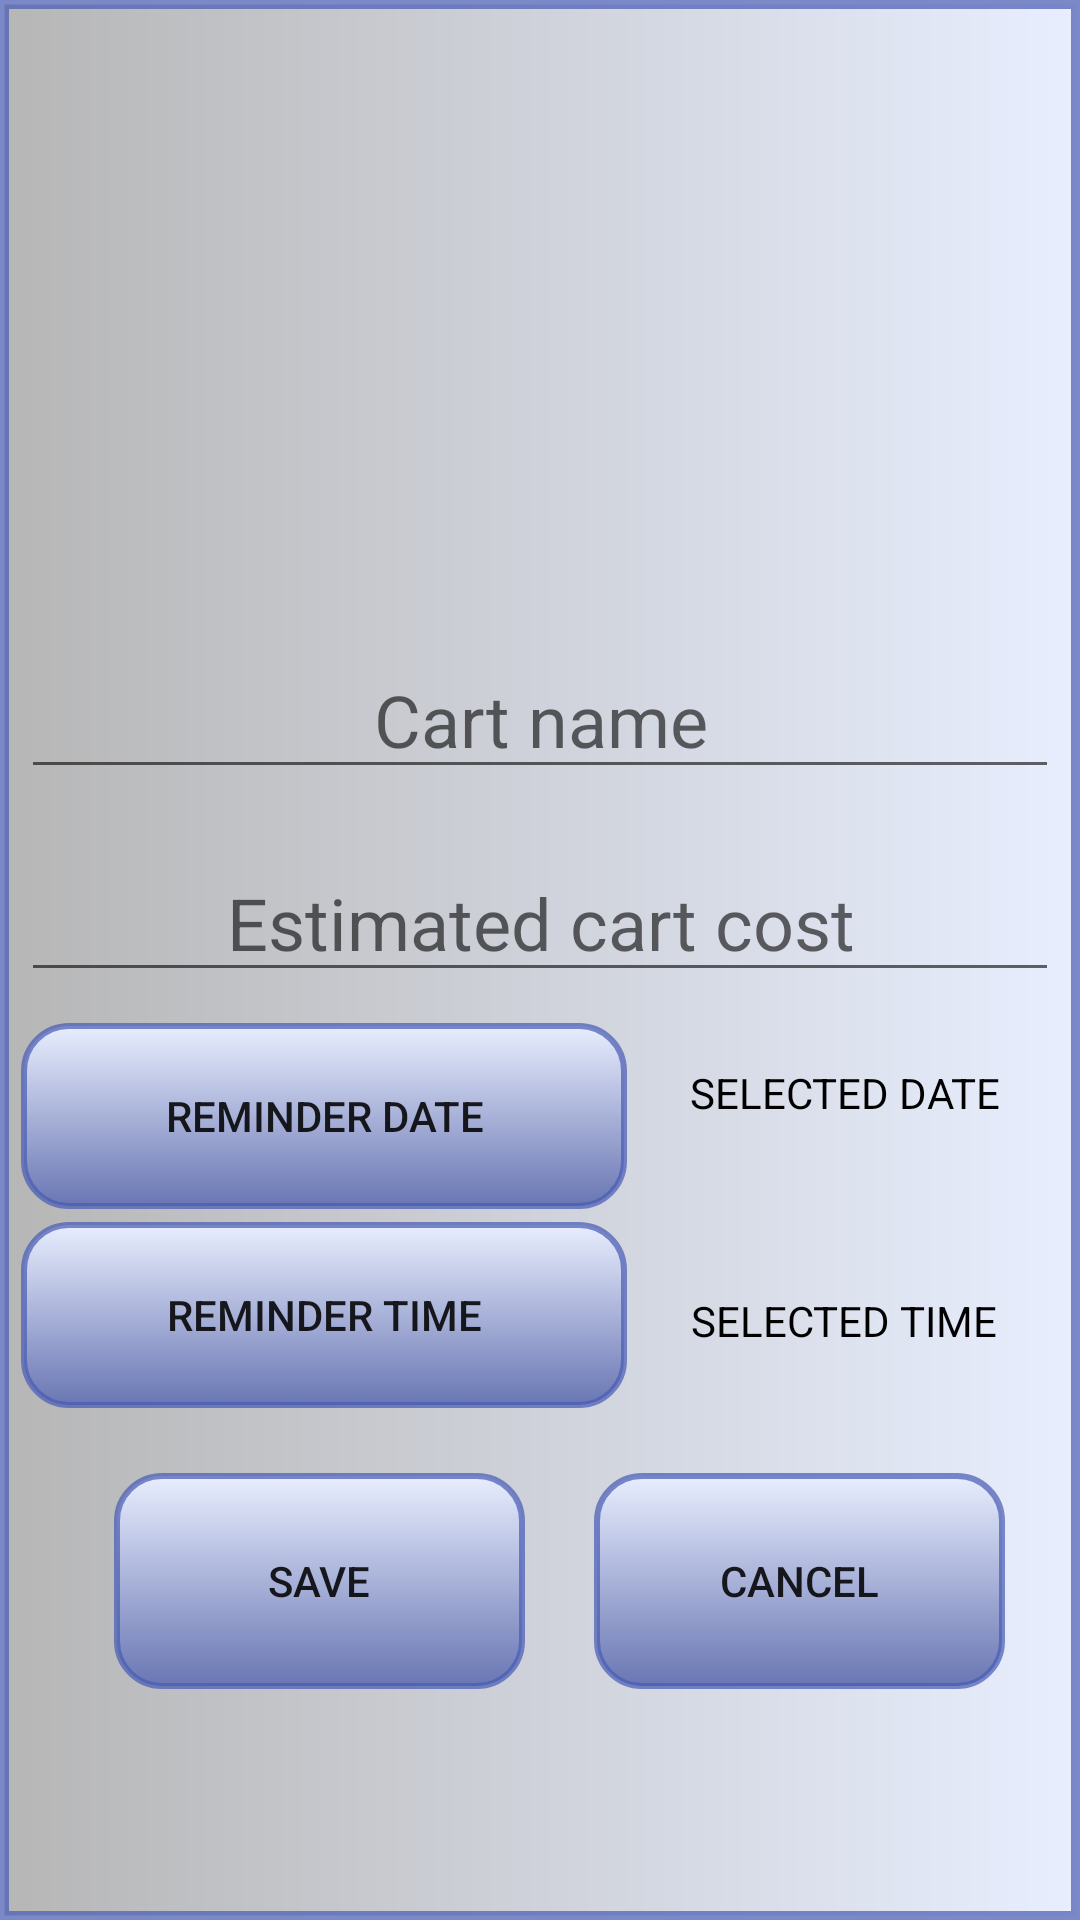

Here is an Android app screen rendered from its layout file. Give the layout XML and the strings, colors and styles it references.
<!-- AndroidManifest.xml: application theme AppTheme -->
<!-- res/layout/popup.xml -->
<?xml version="1.0" encoding="utf-8"?>
<androidx.constraintlayout.widget.ConstraintLayout
    xmlns:android="http://schemas.android.com/apk/res/android"
    xmlns:app="http://schemas.android.com/apk/res-auto"
    xmlns:tools="http://schemas.android.com/tools"
    android:layout_width="match_parent"
    android:layout_height="match_parent"
    android:background="@drawable/popup_background"
    android:orientation="vertical">


    <ImageView
        android:id="@+id/newicon"
        android:layout_width="122dp"
        android:layout_height="121dp"
        android:background="@drawable/ic_baseline_add_shopping_cart_24"
        app:layout_constraintBottom_toBottomOf="parent"
        app:layout_constraintEnd_toEndOf="parent"
        app:layout_constraintHorizontal_bias="0.498"

        app:layout_constraintStart_toStartOf="parent"
        app:layout_constraintTop_toTopOf="parent"
        app:layout_constraintVertical_bias="0.072" />

    <EditText
        android:id="@+id/newCartName"
        android:layout_width="match_parent"
        android:layout_height="wrap_content"
        android:layout_marginTop="40dp"
        android:gravity="center_horizontal"
        android:hint="Cart name"
        android:textAlignment="center"
        android:textSize="24sp"
        android:textColor="@color/black"
        app:layout_constraintBottom_toBottomOf="parent"
        app:layout_constraintTop_toBottomOf="@+id/newicon"
        app:layout_constraintVertical_bias="0.025"
        tools:layout_editor_absoluteX="0dp" />


    <EditText
        android:id="@+id/newCartLimit"
        android:layout_width="match_parent"
        android:layout_height="wrap_content"
        android:gravity="center_horizontal"
        android:hint="Estimated cart cost"
        android:inputType="numberDecimal"
        android:textAlignment="center"
        android:textColor="@color/black"
        android:textSize="24sp"
        app:layout_constraintBottom_toBottomOf="parent"
        app:layout_constraintTop_toBottomOf="@+id/newCartName"
        app:layout_constraintVertical_bias="0.057"
        tools:layout_editor_absoluteX="0dp" />

    <Button
        android:id="@+id/dateReminder"
        android:layout_width="202dp"
        android:layout_height="62dp"
        android:layout_marginBottom="92dp"
        android:text="REMINDER DATE"
        android:background="@drawable/rounder_button"
        android:textAlignment="center"
        app:layout_constraintBottom_toBottomOf="parent"
        app:layout_constraintEnd_toEndOf="parent"
        app:layout_constraintHorizontal_bias="0.0"
        app:layout_constraintStart_toStartOf="parent"
        app:layout_constraintTop_toBottomOf="@+id/newCartLimit"
        app:layout_constraintVertical_bias="0.069" />

    <TextView
        android:id="@+id/dateText"
        android:layout_width="146dp"
        android:layout_height="44dp"
        android:layout_marginStart="8dp"
        android:layout_marginTop="24dp"
        android:layout_marginEnd="8dp"
        android:textColor="@color/black"
        android:text="SELECTED DATE"
        android:textAlignment="center"
        app:layout_constraintEnd_toEndOf="parent"
        app:layout_constraintHorizontal_bias="0.476"
        app:layout_constraintStart_toEndOf="@+id/dateReminder"
        app:layout_constraintTop_toBottomOf="@+id/newCartLimit" />

    <TextView
        android:id="@+id/timeText"
        android:layout_width="146dp"
        android:layout_height="44dp"
        android:layout_marginStart="8dp"
        android:layout_marginTop="32dp"
        android:textColor="@color/black"
        android:layout_marginEnd="8dp"
        android:text="SELECTED TIME"
        android:textAlignment="center"
        app:layout_constraintEnd_toEndOf="parent"
        app:layout_constraintHorizontal_bias="0.489"
        app:layout_constraintStart_toEndOf="@+id/timeReminder"
        app:layout_constraintTop_toBottomOf="@+id/dateText" />

    <Button
        android:id="@+id/timeReminder"
        android:layout_width="202dp"
        android:layout_height="62dp"
        android:layout_marginBottom="92dp"
        android:text="REMINDER TIME"
        android:background="@drawable/rounder_button"
        android:textAlignment="center"
        app:layout_constraintBottom_toBottomOf="parent"
        app:layout_constraintEnd_toEndOf="parent"
        app:layout_constraintHorizontal_bias="0.0"
        app:layout_constraintStart_toStartOf="parent"
        app:layout_constraintTop_toBottomOf="@+id/dateReminder"
        app:layout_constraintVertical_bias="0.057" />

    <Button
        android:id="@+id/cancelButton"
        android:layout_width="137dp"
        android:layout_height="72dp"
        android:text="CANCEL"
        android:background="@drawable/rounder_button"
        android:textAlignment="center"
        app:layout_constraintBottom_toBottomOf="parent"
        app:layout_constraintEnd_toEndOf="parent"
        app:layout_constraintHorizontal_bias="0.562"
        app:layout_constraintStart_toEndOf="@+id/saveButton"
        app:layout_constraintTop_toBottomOf="@+id/timeReminder"
        app:layout_constraintVertical_bias="0.238" />

    <Button
        android:id="@+id/saveButton"
        android:layout_width="137dp"
        android:layout_height="72dp"
        android:text="SAVE"
        android:background="@drawable/rounder_button"
        android:textAlignment="center"
        app:layout_constraintBottom_toBottomOf="parent"
        app:layout_constraintEnd_toEndOf="parent"
        app:layout_constraintHorizontal_bias="0.149"
        app:layout_constraintStart_toStartOf="parent"
        app:layout_constraintTop_toBottomOf="@+id/timeReminder"
        app:layout_constraintVertical_bias="0.238" />

</androidx.constraintlayout.widget.ConstraintLayout>
<!-- resources referenced by this layout -->
<resources>
  <color name="black">#000</color>
  <!-- drawable popup_background (drawable) -->
  <?xml version="1.0" encoding="utf-8"?>
  <shape xmlns:android="http://schemas.android.com/apk/res/android"
      android:shape="rectangle">
  
      <gradient
          android:startColor="#B6B6B6"
          android:endColor="@color/listItem2"/>
  
      <padding
          android:bottom="7dp"
          android:left="7dp"
          android:right="7dp"
          android:top="7dp" />
      <stroke
          android:width="3dp"
          android:color="#B4485BB5" />
  
  </shape>
  <!-- drawable rounder_button (drawable) -->
  <?xml version="1.0" encoding="utf-8"?>
  <selector xmlns:android="http://schemas.android.com/apk/res/android">
      <item
          android:state_pressed="false">
          <shape
              android:shape="rectangle">
              <gradient
                  android:startColor="#6976B3"
                  android:endColor="@color/listItem2"
                  android:angle="90"/>
  
              <padding
                  android:bottom="7dp"
                  android:left="7dp"
                  android:right="7dp"
                  android:top="7dp" />
              <stroke
                  android:width="2dp"
                  android:color="#B4485BB5" />
  
              <corners
                  android:radius="15dp"/>
          </shape>
          <solid
              android:color="#ABADB6"/>
      </item>
  
      <item
          android:state_pressed="true">
          <shape
              android:shape="rectangle">
              <gradient
                  android:startColor="#81808AB6"
                  android:endColor="#86E8EEFE"
                  android:angle="90"/>
  
              <padding
                  android:bottom="7dp"
                  android:left="7dp"
                  android:right="7dp"
                  android:top="7dp" />
              <stroke
                  android:width="2dp"
                  android:color="#7C485BB5" />
  
              <corners
                  android:radius="15dp"/>
          </shape>
          <solid
              android:color="#83FFFFFF"/>
      </item>
  </selector>
  <style name="AppTheme" parent="Theme.AppCompat.Light.DarkActionBar">
          
          <item name="colorPrimary">@color/colorPrimary</item>
          <item name="colorPrimaryDark">@color/colorPrimaryDark</item>
          <item name="colorAccent">@color/colorAccent</item>
      </style>
  <color name="listItem2">#e8eefe</color>
  <color name="colorPrimary">#3F51B5</color>
  <color name="colorPrimaryDark">#303F9F</color>
  <color name="colorAccent">#FF4081</color>
</resources>
